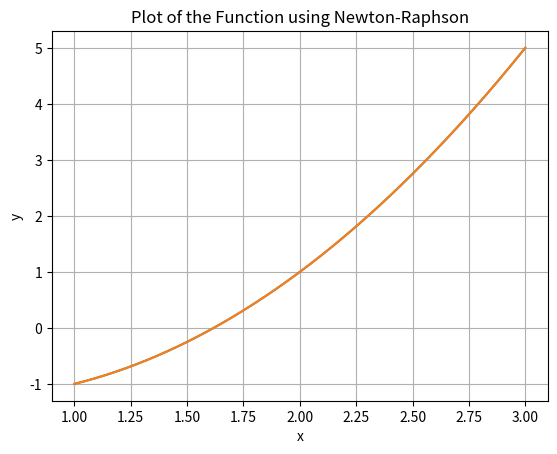

Recreate this plot in Python.
# [redacted]
# Root Finding Method
import math
import numpy as np
import scipy as sp
import matplotlib.pyplot as plt


def plot_function(func, a, b):
    """
    This function plot the graph of the input func 
    within the given interval [a,b).
    """
    # Your code goes here
    x = np.linspace(a, b, 1000)
    y = func(x)
    plt.plot(x, y)
    plt.xlabel('x')
    plt.ylabel('y')
    plt.title('Plot of the Function using Newton-Raphson')
    plt.grid(True)
    plt.show()

def newton_method(func, grad, x0, tol=1e-6, max_iter=100):
    '''Approximate solution of f(x)=0 by Newton-Raphson's method.

        Parameters
        ----------
        func : function 
            Function value for which we are searching for a solution f(x)=0,
        grad: function
            Gradient value of function f(x)
        x0 : number
            Initial guess for a solution f(x)=0.
        tol : number
            Stopping criteria is abs(f(x)) < tol.
        max_iter : integer
            Maximum number of iterations of Newton's method.

        Returns
        -------
        xn : root

        Example
        --------
        >>> fun = lambda x: x**2 - x - 1
        >>> grad = lambda x: 2*x - 1
        >>> root = newton_method(fun, grad, 1, max_iter=20)
        '''
    # Main Loop starts here
    iter_count = 1
    while iter_count <= max_iter:
        # Your code goes here
        if abs(grad(x0)) <= 1e-12:
            print("Mathematical Error! Found root of f(x) = 0 by less than TOL")
            return x0
        
        root = x0 - func(x0) / grad(x0)
        x0 = root
        
        if abs(func(x0)) <= tol:
            return x0
        
        iter_count += 1

    print("Warning! Exceeded the maximum number of iterations.")
    return root


# Main Driver Function:
if __name__ == "__main__":
    # Define the 1st Function for which the root is to be found
    func = lambda x: x**2 - x - 1
    # # # # Define the gradient of the Function
    grad = lambda x: 2*x -1

    # Uncomment the next two lines to use the 2nd Function
    # func = lambda x: x**3 - x**2 - 2*x + 1
    # grad = lambda x: 3*x**2 - 2*x -2

    # Call plot_function to plot graph of the function
    # Your code goes here
    plot_function(func, 1, 3)
    plot_function(func, 1, 3)

    x0 = -1.25  # Initial guess for 1st (change the value as required)
    # Call the Newton's method for 1st root
    our_root_1 = newton_method(func, grad, x0)# Your code goes here

    # Call SciPy method (reference method) for 1st root
    sp_result_1 = sp.optimize.root(func, x0)
    sp_root_1 = sp_result_1.x.item()

    # Call the Newton's method for 2nd root
    x0 = 1.75 # Initial guess for 2nd root (change the value as required)
    our_root_2 = newton_method(func, grad, x0)# Your code goes here

    # Call SciPy method (reference method) for 2nd root
    sp_result_2 = sp.optimize.root(func, x0)
    sp_root_2 = sp_result_2.x.item()

    # x0 = 1.5 # Initial guess for 3rd3rd (change the value as required)
    # # Call the Newton's method for 1st root
    # our_root_3 = newton_method(func, grad, x0)# Your code goes here

    # # Call SciPy method (reference method) for 1st root
    # sp_result_3 = sp.optimize.root(func, x0)
    # sp_root_3 = sp_result_3.x.item()

    # Print the result
    print("1st root found by Newton's Method = {:0.8f}.".format(our_root_1))
    print("1st root found by SciPy = {:0.8f}".format(sp_root_1))

    print("2nd root found by Newton's Method = {:0.8f}.".format(our_root_2))
    print("2nd root found by SciPy = {:0.8f}".format(sp_root_2))
    
    # print("3rd root found by Newton's Method = {:0.8f}.".format(our_root_3))
    # print("3rd root found by SciPy = {:0.8f}".format(sp_root_3))
    
